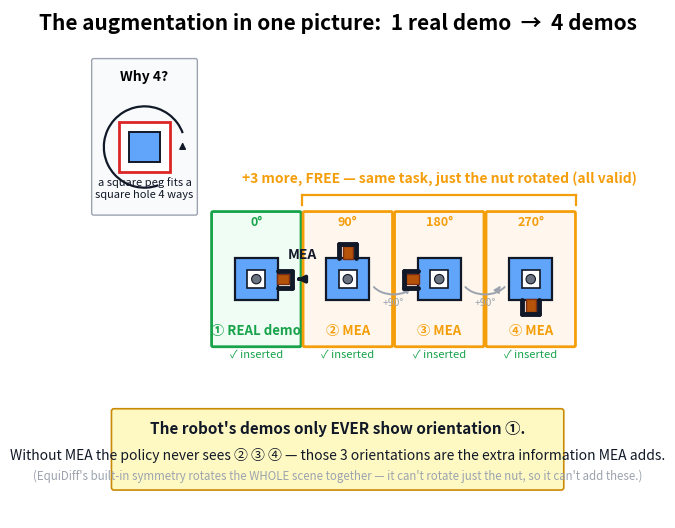

Write Python code to recreate this figure. (Note: this script raises an exception after producing the figure.)
# -*- coding: utf-8 -*-
"""Plain-language picture of the C4-engage augmentation: 1 real demo -> 4 demos.
  source bash/init.sh && python mea_diff/viz_mea_simple.py
"""
import os, numpy as np
import matplotlib
matplotlib.use("Agg")
import matplotlib.pyplot as plt
from matplotlib.patches import FancyBboxPatch, Arc, FancyArrowPatch

BLUE, BROWN, GRN, ORN, RED, GRY, DK = "#60a5fa", "#b45309", "#16a34a", "#f59e0b", "#dc2626", "#9ca3af", "#111827"


def rot(pts, deg, c):
    th = np.deg2rad(deg); R = np.array([[np.cos(th), -np.sin(th)], [np.sin(th), np.cos(th)]])
    return (R @ np.asarray(pts).T).T + np.asarray(c)


def _seg(ax, p0, p1, yaw, c, **kw):
    a, b = rot([p0, p1], yaw, c)
    ax.plot([a[0], b[0]], [a[1], b[1]], **kw)


def nut(ax, cx, cy, yaw, r=4.2, ec=DK, plate=BLUE, inserted=True):
    """a square nut with a short handle, grasped by a compact 2-finger gripper (fingers
    straddle the handle) — one rigid unit rotated by yaw about (cx,cy)."""
    c = np.array([cx, cy])
    # plate + square hole
    ax.add_patch(plt.Polygon(rot([[-r, -r], [r, -r], [r, r], [-r, r]], yaw, c), closed=True,
                             fc=plate, ec=ec, lw=1.6, zorder=2))
    h = r * 0.42
    ax.add_patch(plt.Polygon(rot([[-h, -h], [h, -h], [h, h], [-h, h]], yaw, c), closed=True,
                             fc="white", ec=ec, lw=1.2, zorder=3))
    if inserted:                                            # peg filling the hole = inserted
        ax.add_patch(plt.Circle((cx, cy), r * 0.22, fc="#6b7280", ec=DK, lw=0.8, zorder=4))
    # short handle bar sticking out +x in the nut frame
    hb = r * 0.24; hl0, hl1 = r * 0.95, r + r * 0.55
    ax.add_patch(plt.Polygon(rot([[hl0, -hb], [hl1, -hb], [hl1, hb], [hl0, hb]], yaw, c),
                             closed=True, fc=BROWN, ec="#7c2d12", lw=1, zorder=3))
    # compact 2-finger gripper straddling the handle
    gap = hb + r * 0.16
    f0, f1 = r * 1.0, hl1 + r * 0.1
    for s in (-1, 1):
        _seg(ax, [f0, s * gap], [f1, s * gap], yaw, c, color=DK, lw=3.5, zorder=5, solid_capstyle="round")
    _seg(ax, [f1, -gap], [f1, gap], yaw, c, color=DK, lw=3.5, zorder=5, solid_capstyle="round")


fig, ax = plt.subplots(figsize=(15, 6.6))
ax.set_xlim(0, 100); ax.set_ylim(0, 100); ax.axis("off"); ax.set_aspect("equal")

ax.text(50, 96, "The augmentation in one picture:  1 real demo  →  4 demos", fontsize=15, weight="bold", ha="center")

# --- tiny "why" inset top-left: a square peg fits a square hole 4 ways ---
ax.add_patch(FancyBboxPatch((2, 60), 20, 30, boxstyle="round,pad=0.4", fc="#f8fafc", ec=GRY, lw=1))
ax.text(12, 86, "Why 4?", fontsize=10, weight="bold", ha="center")
ax.add_patch(plt.Rectangle((7, 68), 10, 10, fc="white", ec=RED, lw=2))       # square hole
ax.add_patch(plt.Rectangle((9, 70), 6, 6, fc=BLUE, ec=DK, lw=1.4))           # square peg
ax.add_patch(Arc((12, 73), 16, 16, theta1=20, theta2=290, color=DK, lw=1.6))
ax.annotate("", xy=(19.5, 74.5), xytext=(19.5, 72), arrowprops=dict(arrowstyle="-|>", color=DK))
ax.text(12, 63, "a square peg fits a\nsquare hole 4 ways", fontsize=8, ha="center", color=DK)

# --- the 4 insertion scenes ---
xs = [34, 52, 70, 88]; y = 45
labels = ["① REAL demo", "② MEA", "③ MEA", "④ MEA"]
for i, (x, yaw) in enumerate(zip(xs, [0, 90, 180, 270])):
    ec = GRN if i == 0 else ORN
    ax.add_patch(FancyBboxPatch((x - 8.5, y - 11), 17, 26, boxstyle="round,pad=0.3",
                                fc="#f0fdf4" if i == 0 else "#fff7ed", ec=ec, lw=2, zorder=1))
    nut(ax, x, y + 2, yaw)
    ax.text(x, y + 12.5, f"{yaw}°", fontsize=9, ha="center", color=ec, weight="bold")
    ax.text(x, y - 9, labels[i], fontsize=9.5, ha="center", color=ec, weight="bold")
    ax.text(x, y - 13.5, "✓ inserted", fontsize=8, ha="center", color=GRN)

# "+90°" rotation arrows between the MEA nuts (reads as a rotation, not a teleport)
for i in [1, 2]:
    xm = (xs[i] + xs[i + 1]) / 2
    ax.add_patch(Arc((xm, y + 2), 9, 6, theta1=200, theta2=340, color=GRY, lw=1.4))
    ax.annotate("", xy=(xm + 3.4, y + 1.2), xytext=(xm + 2.2, y - 0.6),
                arrowprops=dict(arrowstyle="-|>", color=GRY, lw=1.2))
    ax.text(xm, y - 3.2, "+90°", fontsize=7.5, ha="center", color=GRY)

# bracket over the 3 MEA ones
ax.plot([xs[1] - 9, xs[3] + 9], [y + 18.5, y + 18.5], color=ORN, lw=1.6)
ax.plot([xs[1] - 9, xs[1] - 9], [y + 16.5, y + 18.5], color=ORN, lw=1.6)
ax.plot([xs[3] + 9, xs[3] + 9], [y + 16.5, y + 18.5], color=ORN, lw=1.6)
ax.text((xs[1] + xs[3]) / 2, y + 21, "+3 more, FREE — same task, just the nut rotated (all valid)",
        fontsize=10, ha="center", color=ORN, weight="bold")
# big arrow from the real one to the MEA ones
ax.annotate("", xy=(xs[1] - 10, y + 2), xytext=(xs[0] + 9, y + 2),
            arrowprops=dict(arrowstyle="-|>", color=DK, lw=2.5))
ax.text((xs[0] + xs[1]) / 2, y + 6, "MEA", fontsize=10, ha="center", weight="bold", color=DK)

# --- bottom: the point ---
ax.add_patch(FancyBboxPatch((6, 6), 88, 15, boxstyle="round,pad=0.5", fc="#fef9c3", ec="#ca8a04", lw=1.2))
ax.text(50, 16.5, "The robot's demos only EVER show orientation ①.", fontsize=11, ha="center", weight="bold", color=DK)
ax.text(50, 11.5, "Without MEA the policy never sees ② ③ ④ — those 3 orientations are the extra information MEA adds.",
        fontsize=10, ha="center", color=DK)
ax.text(50, 7.6, "(EquiDiff's built-in symmetry rotates the WHOLE scene together — it can't rotate just the nut, so it can't add these.)",
        fontsize=8.3, ha="center", color=GRY)

out = os.path.join(os.path.dirname(os.path.dirname(os.path.abspath(__file__))), "context/plan/mea_diff_simple.png")
os.makedirs(os.path.dirname(out), exist_ok=True)
plt.savefig(out, dpi=125, bbox_inches="tight")
print("saved ->", out)
